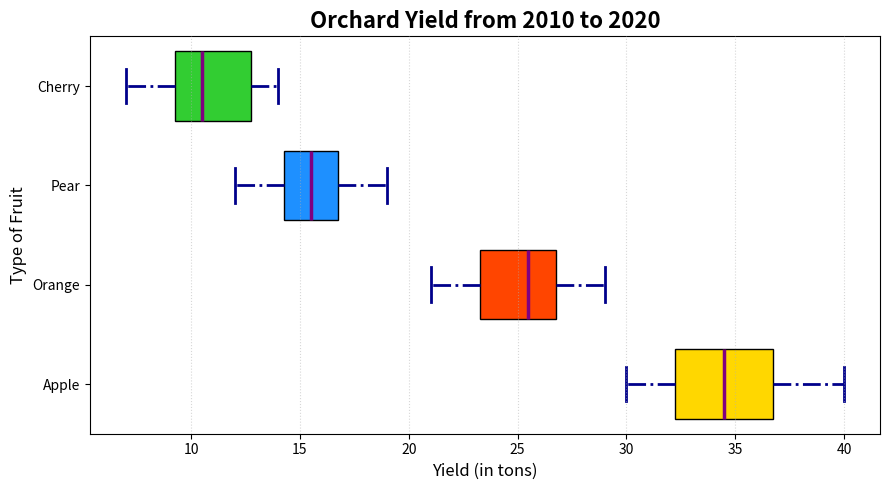

Write Python code to recreate this figure.
import matplotlib.pyplot as plt
import numpy as np

apple_yield = [30, 35, 40, 32, 33, 36, 38, 37, 34, 31]
orange_yield = [25, 28, 22, 26, 29, 24, 21, 27, 23, 26]
pear_yield = [15, 17, 13, 18, 16, 14, 19, 12, 16, 15]
cherry_yield = [10, 13, 9, 11, 14, 8, 7, 10, 12, 13]

data = [apple_yield, orange_yield, pear_yield, cherry_yield]
fruit_labels = ['Apple', 'Orange', 'Pear', 'Cherry']

fig, ax = plt.subplots(figsize=(9, 5))

boxplot = ax.boxplot(data, vert=False, patch_artist=True, labels=fruit_labels, widths=0.7, notch=False)

colors = ['#FFD700', '#FF4500', '#1E90FF', '#32CD32']
for patch, color in zip(boxplot['boxes'], colors):
    patch.set_facecolor(color)

for whisker in boxplot['whiskers']:
    whisker.set(color='#00008B', linewidth=2, linestyle='-.')

for cap in boxplot['caps']:
    cap.set(color='#00008B', linewidth=2)

for median in boxplot['medians']:
    median.set(color='purple', linewidth=2.5)

ax.set_title("Orchard Yield from 2010 to 2020", fontsize=16, fontweight='bold')
ax.set_ylabel('Type of Fruit', fontsize=12)
ax.set_xlabel('Yield (in tons)', fontsize=12)

ax.xaxis.grid(True, linestyle=':', alpha=0.5)
ax.set_axisbelow(False)

for i, line in enumerate(boxplot['fliers']):
    y = line.get_ydata()
    x = line.get_xdata()
    for (xi, yi) in zip(x, y):
        ax.text(xi, yi, f'{yi}', va='top', ha='left', fontsize=9, color='gray', alpha=0.9)

plt.tight_layout()
plt.show()
